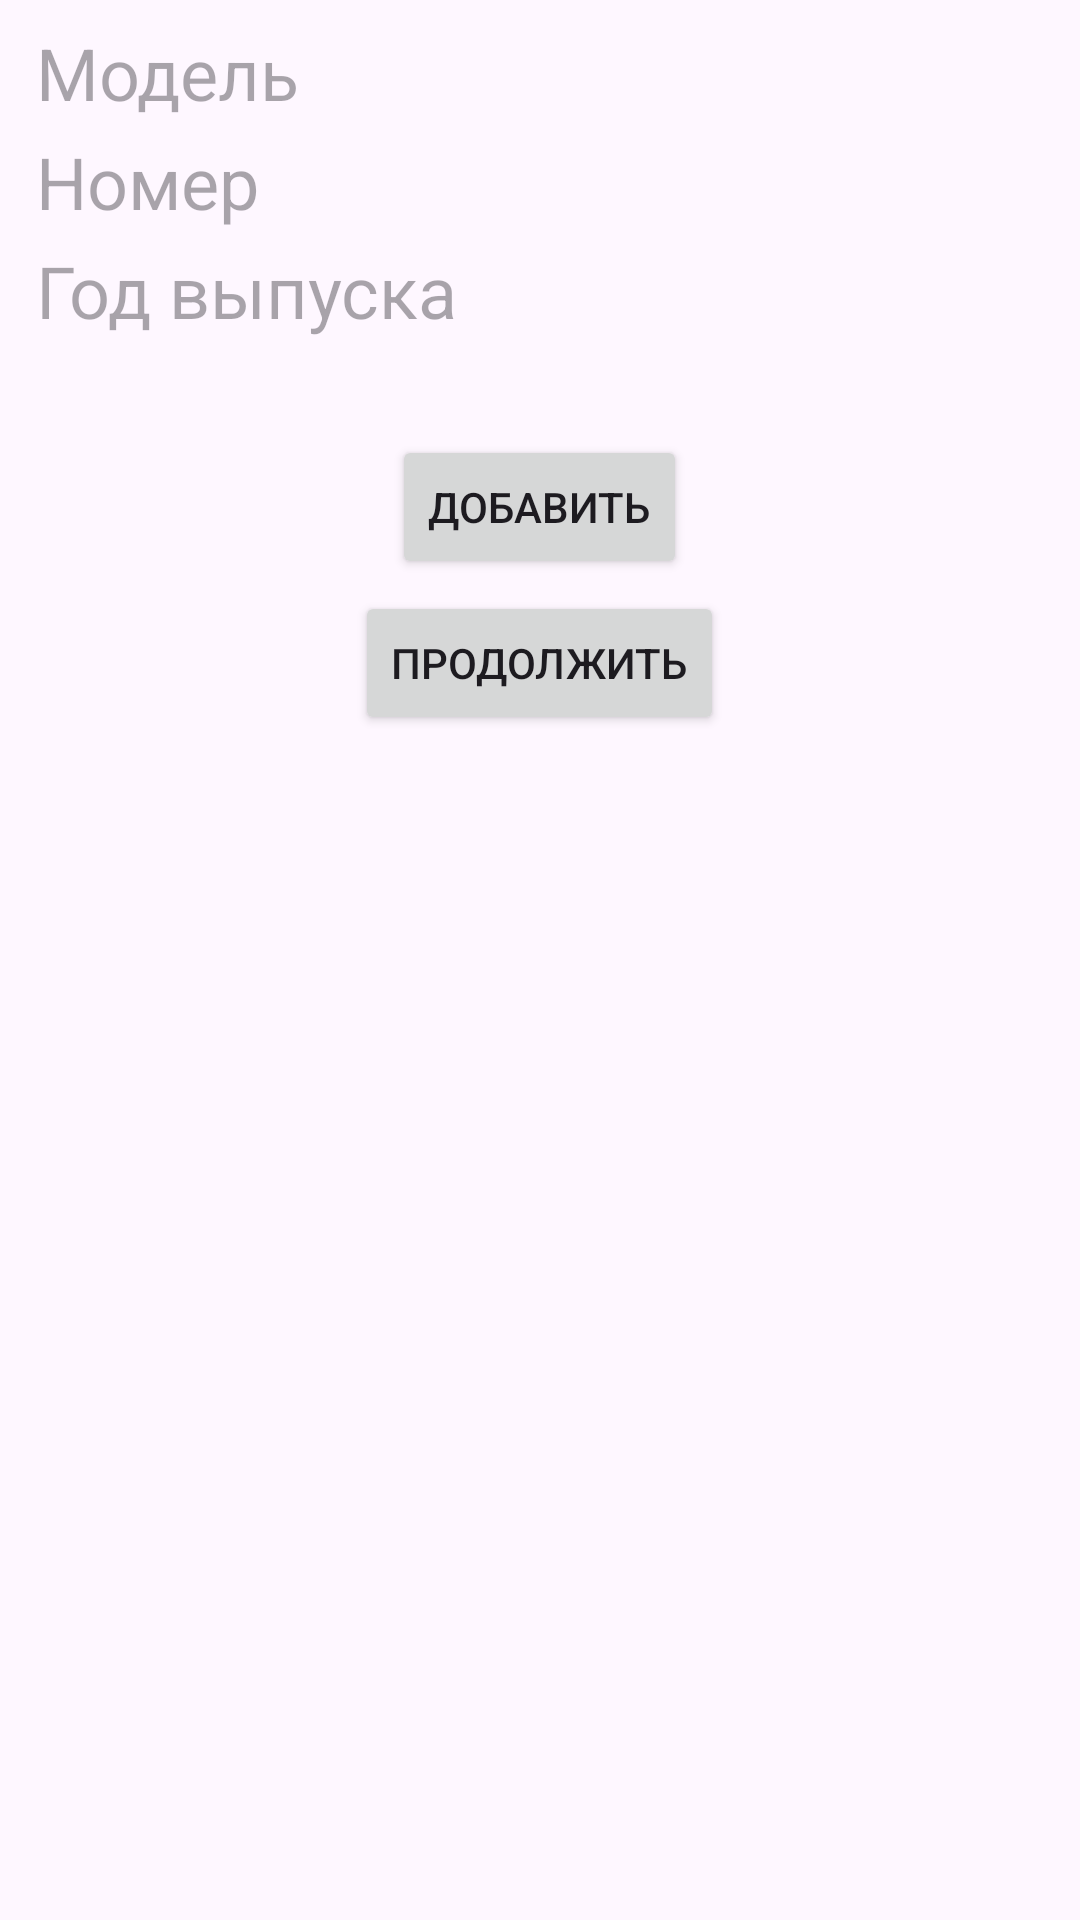

The Android layout XML behind this screen, and the referenced resources:
<!-- AndroidManifest.xml: application theme Theme.Homework4 -->
<!-- res/layout/activity_main.xml -->
<?xml version="1.0" encoding="utf-8"?>
<RelativeLayout xmlns:android="http://schemas.android.com/apk/res/android"
    xmlns:app="http://schemas.android.com/apk/res-auto"
    xmlns:tools="http://schemas.android.com/tools"
    android:layout_width="match_parent"
    android:layout_height="match_parent"
    tools:context=".MainActivity">

    <LinearLayout
        android:layout_width="match_parent"
        android:layout_height="match_parent"
        android:orientation="vertical"
        android:layout_margin="8dp">
        <EditText
            android:id="@+id/etModel"
            android:layout_width="match_parent"
            android:layout_height="wrap_content"
            android:textSize="24sp"
            android:paddingStart="4dp"
            android:paddingEnd="4dp"
            android:inputType="text"
            android:hint="@string/model"
            android:background="@drawable/border_edit_text"/>
        <EditText
            android:id="@+id/etNumber"
            android:layout_width="match_parent"
            android:layout_height="wrap_content"
            android:layout_marginTop="4dp"
            android:textSize="24sp"
            android:paddingStart="4dp"
            android:paddingEnd="4dp"
            android:inputType="text"
            android:hint="@string/number"
            android:background="@drawable/border_edit_text"/>
        <EditText
            android:id="@+id/etAge"
            android:layout_width="match_parent"
            android:layout_height="wrap_content"
            android:layout_marginTop="4dp"
            android:textSize="24sp"
            android:paddingStart="4dp"
            android:paddingEnd="4dp"
            android:inputType="number"
            android:hint="@string/age"
            android:background="@drawable/border_edit_text"/>
        <Button
            android:id="@+id/btAdd"
            android:layout_width="wrap_content"
            android:layout_height="wrap_content"
            android:layout_marginTop="32dp"
            android:layout_gravity="center"
            android:text="@string/add"/>
        <Button
            android:id="@+id/btNext"
            android:layout_width="wrap_content"
            android:layout_height="wrap_content"
            android:layout_marginTop="4dp"
            android:layout_gravity="center"
            android:text="@string/next"/>
    </LinearLayout>

</RelativeLayout>
<!-- resources referenced by this layout -->
<resources>
  <string name="add">Добавить</string>
  <string name="age">Год выпуска</string>
  <string name="model">Модель</string>
  <string name="next">Продолжить</string>
  <string name="number">Номер</string>
  <style name="Theme.Homework4" parent="Base.Theme.Homework4" />
  <style name="Base.Theme.Homework4" parent="Theme.Material3.DayNight.NoActionBar">
          
          
      </style>
</resources>
